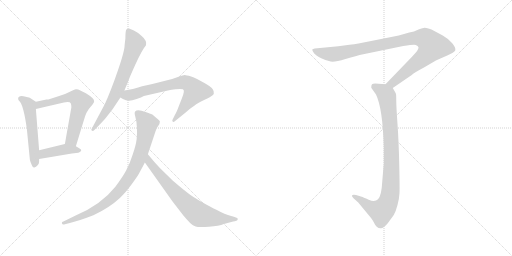
t = 0.00 s
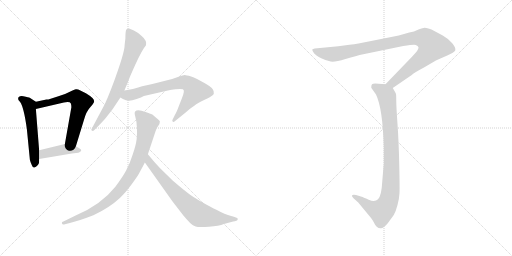
t = 1.52 s
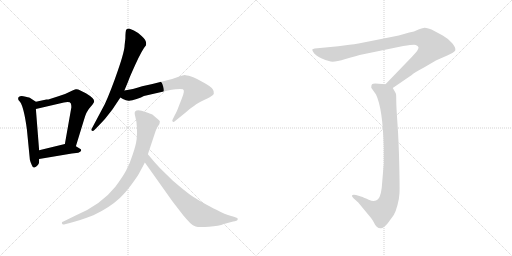
t = 3.04 s
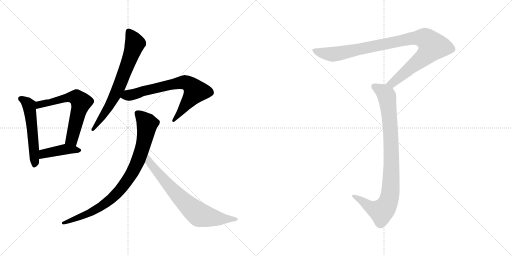
t = 4.55 s
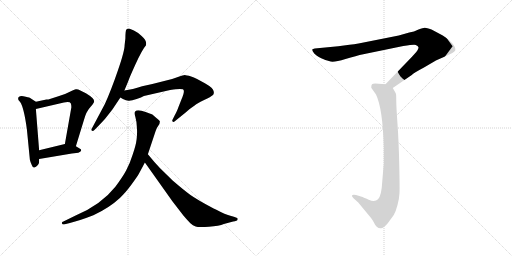
t = 6.07 s
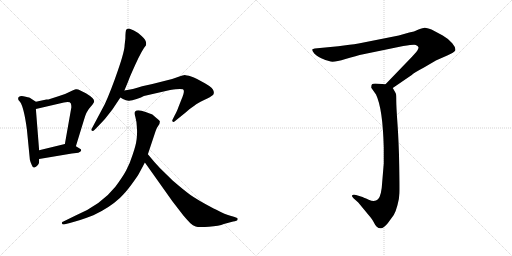
t = 7.59 s

The animated SVG that drew these frames (rendered in a browser with its animation timeline set to each time). Animation: 9 CSS @keyframes rules; one cycle of 7.59 s.

<svg version="1.1" viewBox="0 0 2048 1024" xmlns="http://www.w3.org/2000/svg">
  <g stroke="lightgray" stroke-dasharray="1,1" stroke-width="1" transform="scale(4, 4)">
    <line x1="0" y1="0" x2="256" y2="256"></line>
    <line x1="256" y1="0" x2="0" y2="256"></line>
    <line x1="128" y1="0" x2="128" y2="256"></line>
    <line x1="0" y1="128" x2="256" y2="128"></line>
    <line x1="256" y1="0" x2="512" y2="256"></line>
    <line x1="512" y1="0" x2="256" y2="256"></line>
    <line x1="384" y1="0" x2="384" y2="256"></line>
    <line x1="256" y1="128" x2="512" y2="128"></line>
  </g>
<g transform="scale(1, -1) translate(0, -850)">
   <style type="text/css">
    @keyframes keyframes0 {
      from {
       stroke: black;
       stroke-dashoffset: 535;
       stroke-width: 128;
       }
       64% {
       animation-timing-function: step-end;
       stroke: black;
       stroke-dashoffset: 0;
       stroke-width: 128;
       }
       to {
       stroke: black;
       stroke-width: 1024;
       }
       }
       #make-me-a-hanzi-animation-0 {
         animation: keyframes0 0.685384s both;
         animation-delay: 0.000000s;
         animation-timing-function: linear;
       }
    @keyframes keyframes1 {
      from {
       stroke: black;
       stroke-dashoffset: 622;
       stroke-width: 128;
       }
       67% {
       animation-timing-function: step-end;
       stroke: black;
       stroke-dashoffset: 0;
       stroke-width: 128;
       }
       to {
       stroke: black;
       stroke-width: 1024;
       }
       }
       #make-me-a-hanzi-animation-1 {
         animation: keyframes1 0.756185s both;
         animation-delay: 0.685384s;
         animation-timing-function: linear;
       }
    @keyframes keyframes2 {
      from {
       stroke: black;
       stroke-dashoffset: 417;
       stroke-width: 128;
       }
       58% {
       animation-timing-function: step-end;
       stroke: black;
       stroke-dashoffset: 0;
       stroke-width: 128;
       }
       to {
       stroke: black;
       stroke-width: 1024;
       }
       }
       #make-me-a-hanzi-animation-2 {
         animation: keyframes2 0.589355s both;
         animation-delay: 1.441569s;
         animation-timing-function: linear;
       }
    @keyframes keyframes3 {
      from {
       stroke: black;
       stroke-dashoffset: 695;
       stroke-width: 128;
       }
       69% {
       animation-timing-function: step-end;
       stroke: black;
       stroke-dashoffset: 0;
       stroke-width: 128;
       }
       to {
       stroke: black;
       stroke-width: 1024;
       }
       }
       #make-me-a-hanzi-animation-3 {
         animation: keyframes3 0.815592s both;
         animation-delay: 2.030924s;
         animation-timing-function: linear;
       }
    @keyframes keyframes4 {
      from {
       stroke: black;
       stroke-dashoffset: 714;
       stroke-width: 128;
       }
       70% {
       animation-timing-function: step-end;
       stroke: black;
       stroke-dashoffset: 0;
       stroke-width: 128;
       }
       to {
       stroke: black;
       stroke-width: 1024;
       }
       }
       #make-me-a-hanzi-animation-4 {
         animation: keyframes4 0.831055s both;
         animation-delay: 2.846516s;
         animation-timing-function: linear;
       }
    @keyframes keyframes5 {
      from {
       stroke: black;
       stroke-dashoffset: 871;
       stroke-width: 128;
       }
       74% {
       animation-timing-function: step-end;
       stroke: black;
       stroke-dashoffset: 0;
       stroke-width: 128;
       }
       to {
       stroke: black;
       stroke-width: 1024;
       }
       }
       #make-me-a-hanzi-animation-5 {
         animation: keyframes5 0.958822s both;
         animation-delay: 3.677571s;
         animation-timing-function: linear;
       }
    @keyframes keyframes6 {
      from {
       stroke: black;
       stroke-dashoffset: 720;
       stroke-width: 128;
       }
       70% {
       animation-timing-function: step-end;
       stroke: black;
       stroke-dashoffset: 0;
       stroke-width: 128;
       }
       to {
       stroke: black;
       stroke-width: 1024;
       }
       }
       #make-me-a-hanzi-animation-6 {
         animation: keyframes6 0.835938s both;
         animation-delay: 4.636393s;
         animation-timing-function: linear;
       }
    @keyframes keyframes7 {
      from {
       stroke: black;
       stroke-dashoffset: 993;
       stroke-width: 128;
       }
       76% {
       animation-timing-function: step-end;
       stroke: black;
       stroke-dashoffset: 0;
       stroke-width: 128;
       }
       to {
       stroke: black;
       stroke-width: 1024;
       }
       }
       #make-me-a-hanzi-animation-7 {
         animation: keyframes7 1.058105s both;
         animation-delay: 5.472331s;
         animation-timing-function: linear;
       }
    @keyframes keyframes8 {
      from {
       stroke: black;
       stroke-dashoffset: 919;
       stroke-width: 128;
       }
       75% {
       animation-timing-function: step-end;
       stroke: black;
       stroke-dashoffset: 0;
       stroke-width: 128;
       }
       to {
       stroke: black;
       stroke-width: 1024;
       }
       }
       #make-me-a-hanzi-animation-8 {
         animation: keyframes8 0.997884s both;
         animation-delay: 6.530436s;
         animation-timing-function: linear;
       }
</style>
<path d="M 143.5 443.0 L 120.5 458.0 Q 114.5 461.0 93.5 465.0 Q 72.5 468.0 72.5 454.0 Q 72.5 450.0 80.5 442.0 Q 95.5 421.0 107.5 333.0 L 119.5 211.0 Q 121.5 201.0 127.5 189.0 Q 131.5 178.0 137.5 180.0 Q 144.5 182.0 149.5 188.0 Q 154.5 193.0 155.5 197.0 Q 156.5 201.0 156.5 214.0 L 156.5 249.0 L 143.5 414.0 C 141.5 444.0 145.5 441.0 143.5 443.0 Z" fill="lightgray"></path> 
<path d="M 185.5 452.0 L 143.5 443.0 C 114.5 437.0 114.5 407.0 143.5 414.0 L 255.5 440.0 Q 279.5 445.0 283.5 436.0 Q 285.5 429.0 285.5 421.0 L 259.5 274.0 C 254.5 244.0 294.5 236.0 303.5 265.0 L 334.5 366.0 Q 344.5 405.0 363.5 424.0 Q 375.5 438.0 376.5 444.0 Q 378.5 456.0 343.5 477.0 L 321.5 488.0 Q 310.5 494.0 303.5 493.0 Q 297.5 492.0 279.5 483.0 Q 261.5 473.0 233.5 465.0 L 199.5 454.0 Q 194.5 452.0 185.5 452.0 Z" fill="lightgray"></path> 
<path d="M 156.5 214.0 L 287.5 236.0 L 313.5 239.0 Q 333.5 248.0 318.5 256.0 L 303.5 265.0 C 280.5 279.0 280.5 279.0 259.5 274.0 L 156.5 249.0 C 127.5 242.0 126.5 209.0 156.5 214.0 Z" fill="lightgray"></path> 
<path d="M 497.5 488.0 L 512.5 524.0 Q 513.5 530.0 541.5 592.0 Q 569.5 653.0 583.5 668.0 Q 589.5 687.0 566.5 706.0 L 552.5 718.0 L 535.5 728.0 L 516.5 736.0 Q 509.5 736.0 505.5 732.0 Q 501.5 727.0 501.5 696.0 L 498.5 670.0 Q 498.5 646.0 471.5 568.0 Q 444.5 489.0 419.5 434.0 L 369.5 340.0 Q 362.5 331.0 366.5 328.0 Q 371.5 324.0 377.5 330.0 L 391.5 344.0 Q 420.5 372.0 449.5 412.0 L 481.5 460.0 L 497.5 488.0 Z" fill="lightgray"></path> 
<path d="M 531.5 494.0 L 497.5 488.0 C 467.5 483.0 455.5 475.0 481.5 460.0 L 491.5 454.0 Q 506.5 446.0 516.5 447.0 Q 527.5 447.0 546.5 454.0 Q 566.5 461.0 575.5 466.0 L 680.5 490.0 Q 682.5 491.0 702.5 493.0 Q 722.5 495.0 731.5 493.0 Q 741.5 490.0 726.5 454.0 L 713.5 421.0 Q 710.5 410.0 697.5 386.0 L 690.5 372.0 Q 687.5 367.0 690.5 364.0 Q 693.5 360.0 700.5 366.0 L 742.5 400.0 Q 762.5 418.0 778.5 428.0 Q 789.5 437.0 816.5 450.0 Q 844.5 463.0 850.5 469.0 Q 857.5 475.0 854.5 485.0 Q 854.5 497.0 819.5 517.0 Q 784.5 537.0 764.5 544.0 Q 744.5 550.0 738.5 550.0 Q 733.5 549.0 714.5 543.0 L 688.5 534.0 L 609.5 514.0 L 568.5 505.0 Q 563.5 504.0 552.5 500.0 L 531.5 494.0 Z" fill="lightgray"></path> 
<path d="M 591.5 233.0 L 622.5 326.0 Q 625.5 337.0 632.5 346.0 Q 639.5 354.0 639.5 364.0 Q 639.5 368.0 625.5 378.0 L 609.5 392.0 L 582.5 402.0 Q 549.5 414.0 540.5 404.0 Q 536.5 399.0 541.5 382.0 Q 546.5 365.0 547.5 341.0 Q 549.5 317.0 546.5 293.0 Q 543.5 268.0 530.5 231.0 Q 518.5 193.0 504.5 168.0 Q 490.5 142.0 461.5 103.0 Q 404.5 31.0 302.5 -12.0 L 253.5 -36.0 Q 246.5 -37.0 247.5 -43.0 Q 249.5 -50.0 259.5 -47.0 L 279.5 -42.0 Q 319.5 -32.0 373.5 -11.0 Q 436.5 18.0 479.5 58.0 Q 505.5 84.0 514.5 97.0 Q 524.5 109.0 551.5 148.0 Q 558.5 160.0 579.5 200.0 L 591.5 233.0 Z" fill="lightgray"></path> 
<path d="M 579.5 200.0 L 689.5 45.0 L 733.5 -12.0 Q 751.5 -33.0 761.5 -43.0 Q 771.5 -52.0 782.5 -56.0 Q 794.5 -60.0 835.5 -57.0 Q 876.5 -54.0 895.5 -46.0 L 932.5 -36.0 Q 948.5 -33.0 949.5 -30.0 Q 951.5 -28.0 950.5 -24.0 Q 949.5 -20.0 924.5 -14.0 Q 900.5 -8.0 865.5 11.0 L 854.5 16.0 Q 788.5 51.0 760.5 71.0 Q 733.5 91.0 690.5 128.0 L 639.5 178.0 Q 617.5 201.0 591.5 233.0 C 572.5 256.0 562.5 224.0 579.5 200.0 Z" fill="lightgray"></path> 
<path d="M 1571.0 498.0 L 1647.0 550.0 Q 1654.0 558.0 1696.0 580.0 Q 1745.0 609.0 1748.0 610.0 L 1789.0 628.0 Q 1817.0 640.0 1821.0 648.0 Q 1824.0 659.0 1809.0 677.0 Q 1794.0 695.0 1771.0 708.0 L 1726.0 732.0 Q 1704.0 740.0 1698.0 739.0 Q 1693.0 738.0 1674.0 732.0 Q 1656.0 723.0 1637.0 720.0 L 1595.0 708.0 L 1434.0 676.0 Q 1417.0 673.0 1398.0 671.0 L 1353.0 665.0 L 1259.0 656.0 Q 1251.0 655.0 1249.0 652.0 Q 1248.0 648.0 1257.0 636.0 Q 1264.0 628.0 1285.0 617.0 Q 1307.0 606.0 1323.0 604.0 Q 1339.0 601.0 1382.0 614.0 Q 1426.0 627.0 1453.0 633.0 L 1613.0 666.0 Q 1659.0 673.0 1663.0 670.0 Q 1672.0 667.0 1674.0 661.0 Q 1674.0 656.0 1671.0 651.0 Q 1669.0 646.0 1648.0 623.0 L 1542.0 513.0 C 1521.0 491.0 1546.0 481.0 1571.0 498.0 Z" fill="lightgray"></path> 
<path d="M 1542.0 513.0 L 1501.0 516.0 Q 1491.0 516.0 1488.0 513.0 Q 1485.0 510.0 1485.0 499.0 L 1504.0 472.0 Q 1531.0 416.0 1535.0 260.0 L 1535.0 196.0 L 1529.0 124.0 Q 1526.0 66.0 1512.0 53.0 Q 1499.0 40.0 1475.0 51.0 Q 1451.0 62.0 1447.0 63.0 L 1424.0 70.0 Q 1411.0 73.0 1408.0 68.0 Q 1406.0 66.0 1414.0 57.0 L 1433.0 40.0 L 1471.0 -6.0 Q 1490.0 -28.0 1495.0 -39.0 Q 1500.0 -50.0 1507.0 -57.0 Q 1515.0 -64.0 1524.0 -63.0 Q 1534.0 -63.0 1551.0 -43.0 L 1575.0 -10.0 Q 1583.0 3.0 1590.0 30.0 Q 1597.0 56.0 1598.0 78.0 Q 1599.0 99.0 1597.0 191.0 Q 1595.0 283.0 1590.0 354.0 Q 1585.0 424.0 1585.0 447.0 Q 1585.0 469.0 1584.0 474.0 Q 1583.0 478.0 1571.0 498.0 C 1563.0 511.0 1563.0 511.0 1542.0 513.0 Z" fill="lightgray"></path> 
      <clipPath id="make-me-a-hanzi-clip-0">
      <path d="M 143.5 443.0 L 120.5 458.0 Q 114.5 461.0 93.5 465.0 Q 72.5 468.0 72.5 454.0 Q 72.5 450.0 80.5 442.0 Q 95.5 421.0 107.5 333.0 L 119.5 211.0 Q 121.5 201.0 127.5 189.0 Q 131.5 178.0 137.5 180.0 Q 144.5 182.0 149.5 188.0 Q 154.5 193.0 155.5 197.0 Q 156.5 201.0 156.5 214.0 L 156.5 249.0 L 143.5 414.0 C 141.5 444.0 145.5 441.0 143.5 443.0 Z" fill="lightgray"></path>
      </clipPath>
      <path clip-path="url(#make-me-a-hanzi-clip-0)" d="M 84.5 454.0 L 116.5 428.0 L 138.5 191.0 " fill="none" id="make-me-a-hanzi-animation-0" stroke-dasharray="407 814" stroke-linecap="round"></path>

      <clipPath id="make-me-a-hanzi-clip-1">
      <path d="M 185.5 452.0 L 143.5 443.0 C 114.5 437.0 114.5 407.0 143.5 414.0 L 255.5 440.0 Q 279.5 445.0 283.5 436.0 Q 285.5 429.0 285.5 421.0 L 259.5 274.0 C 254.5 244.0 294.5 236.0 303.5 265.0 L 334.5 366.0 Q 344.5 405.0 363.5 424.0 Q 375.5 438.0 376.5 444.0 Q 378.5 456.0 343.5 477.0 L 321.5 488.0 Q 310.5 494.0 303.5 493.0 Q 297.5 492.0 279.5 483.0 Q 261.5 473.0 233.5 465.0 L 199.5 454.0 Q 194.5 452.0 185.5 452.0 Z" fill="lightgray"></path>
      </clipPath>
      <path clip-path="url(#make-me-a-hanzi-clip-1)" d="M 149.5 421.0 L 167.5 435.0 L 271.5 460.0 L 305.5 460.0 L 320.5 446.0 L 324.5 441.0 L 286.5 292.0 L 268.5 280.0 " fill="none" id="make-me-a-hanzi-animation-1" stroke-dasharray="494 988" stroke-linecap="round"></path>

      <clipPath id="make-me-a-hanzi-clip-2">
      <path d="M 156.5 214.0 L 287.5 236.0 L 313.5 239.0 Q 333.5 248.0 318.5 256.0 L 303.5 265.0 C 280.5 279.0 280.5 279.0 259.5 274.0 L 156.5 249.0 C 127.5 242.0 126.5 209.0 156.5 214.0 Z" fill="lightgray"></path>
      </clipPath>
      <path clip-path="url(#make-me-a-hanzi-clip-2)" d="M 163.5 220.0 L 182.5 238.0 L 256.5 253.0 L 315.5 248.0 " fill="none" id="make-me-a-hanzi-animation-2" stroke-dasharray="289 578" stroke-linecap="round"></path>

      <clipPath id="make-me-a-hanzi-clip-3">
      <path d="M 497.5 488.0 L 512.5 524.0 Q 513.5 530.0 541.5 592.0 Q 569.5 653.0 583.5 668.0 Q 589.5 687.0 566.5 706.0 L 552.5 718.0 L 535.5 728.0 L 516.5 736.0 Q 509.5 736.0 505.5 732.0 Q 501.5 727.0 501.5 696.0 L 498.5 670.0 Q 498.5 646.0 471.5 568.0 Q 444.5 489.0 419.5 434.0 L 369.5 340.0 Q 362.5 331.0 366.5 328.0 Q 371.5 324.0 377.5 330.0 L 391.5 344.0 Q 420.5 372.0 449.5 412.0 L 481.5 460.0 L 497.5 488.0 Z" fill="lightgray"></path>
      </clipPath>
      <path clip-path="url(#make-me-a-hanzi-clip-3)" d="M 514.5 725.0 L 539.5 676.0 L 526.5 633.0 L 452.5 454.0 L 414.5 390.0 L 371.5 333.0 " fill="none" id="make-me-a-hanzi-animation-3" stroke-dasharray="567 1134" stroke-linecap="round"></path>

      <clipPath id="make-me-a-hanzi-clip-4">
      <path d="M 531.5 494.0 L 497.5 488.0 C 467.5 483.0 455.5 475.0 481.5 460.0 L 491.5 454.0 Q 506.5 446.0 516.5 447.0 Q 527.5 447.0 546.5 454.0 Q 566.5 461.0 575.5 466.0 L 680.5 490.0 Q 682.5 491.0 702.5 493.0 Q 722.5 495.0 731.5 493.0 Q 741.5 490.0 726.5 454.0 L 713.5 421.0 Q 710.5 410.0 697.5 386.0 L 690.5 372.0 Q 687.5 367.0 690.5 364.0 Q 693.5 360.0 700.5 366.0 L 742.5 400.0 Q 762.5 418.0 778.5 428.0 Q 789.5 437.0 816.5 450.0 Q 844.5 463.0 850.5 469.0 Q 857.5 475.0 854.5 485.0 Q 854.5 497.0 819.5 517.0 Q 784.5 537.0 764.5 544.0 Q 744.5 550.0 738.5 550.0 Q 733.5 549.0 714.5 543.0 L 688.5 534.0 L 609.5 514.0 L 568.5 505.0 Q 563.5 504.0 552.5 500.0 L 531.5 494.0 Z" fill="lightgray"></path>
      </clipPath>
      <path clip-path="url(#make-me-a-hanzi-clip-4)" d="M 489.5 462.0 L 686.5 513.0 L 748.5 518.0 L 781.5 485.0 L 694.5 368.0 " fill="none" id="make-me-a-hanzi-animation-4" stroke-dasharray="586 1172" stroke-linecap="round"></path>

      <clipPath id="make-me-a-hanzi-clip-5">
      <path d="M 591.5 233.0 L 622.5 326.0 Q 625.5 337.0 632.5 346.0 Q 639.5 354.0 639.5 364.0 Q 639.5 368.0 625.5 378.0 L 609.5 392.0 L 582.5 402.0 Q 549.5 414.0 540.5 404.0 Q 536.5 399.0 541.5 382.0 Q 546.5 365.0 547.5 341.0 Q 549.5 317.0 546.5 293.0 Q 543.5 268.0 530.5 231.0 Q 518.5 193.0 504.5 168.0 Q 490.5 142.0 461.5 103.0 Q 404.5 31.0 302.5 -12.0 L 253.5 -36.0 Q 246.5 -37.0 247.5 -43.0 Q 249.5 -50.0 259.5 -47.0 L 279.5 -42.0 Q 319.5 -32.0 373.5 -11.0 Q 436.5 18.0 479.5 58.0 Q 505.5 84.0 514.5 97.0 Q 524.5 109.0 551.5 148.0 Q 558.5 160.0 579.5 200.0 L 591.5 233.0 Z" fill="lightgray"></path>
      </clipPath>
      <path clip-path="url(#make-me-a-hanzi-clip-5)" d="M 548.5 398.0 L 587.5 357.0 L 587.5 345.0 L 574.5 276.0 L 551.5 203.0 L 523.5 150.0 L 480.5 90.0 L 427.5 40.0 L 374.5 6.0 L 254.5 -43.0 " fill="none" id="make-me-a-hanzi-animation-5" stroke-dasharray="743 1486" stroke-linecap="round"></path>

      <clipPath id="make-me-a-hanzi-clip-6">
      <path d="M 579.5 200.0 L 689.5 45.0 L 733.5 -12.0 Q 751.5 -33.0 761.5 -43.0 Q 771.5 -52.0 782.5 -56.0 Q 794.5 -60.0 835.5 -57.0 Q 876.5 -54.0 895.5 -46.0 L 932.5 -36.0 Q 948.5 -33.0 949.5 -30.0 Q 951.5 -28.0 950.5 -24.0 Q 949.5 -20.0 924.5 -14.0 Q 900.5 -8.0 865.5 11.0 L 854.5 16.0 Q 788.5 51.0 760.5 71.0 Q 733.5 91.0 690.5 128.0 L 639.5 178.0 Q 617.5 201.0 591.5 233.0 C 572.5 256.0 562.5 224.0 579.5 200.0 Z" fill="lightgray"></path>
      </clipPath>
      <path clip-path="url(#make-me-a-hanzi-clip-6)" d="M 595.5 225.0 L 596.5 201.0 L 625.5 165.0 L 710.5 69.0 L 792.5 -6.0 L 873.5 -24.0 L 944.5 -26.0 " fill="none" id="make-me-a-hanzi-animation-6" stroke-dasharray="592 1184" stroke-linecap="round"></path>

      <clipPath id="make-me-a-hanzi-clip-7">
      <path d="M 1571.0 498.0 L 1647.0 550.0 Q 1654.0 558.0 1696.0 580.0 Q 1745.0 609.0 1748.0 610.0 L 1789.0 628.0 Q 1817.0 640.0 1821.0 648.0 Q 1824.0 659.0 1809.0 677.0 Q 1794.0 695.0 1771.0 708.0 L 1726.0 732.0 Q 1704.0 740.0 1698.0 739.0 Q 1693.0 738.0 1674.0 732.0 Q 1656.0 723.0 1637.0 720.0 L 1595.0 708.0 L 1434.0 676.0 Q 1417.0 673.0 1398.0 671.0 L 1353.0 665.0 L 1259.0 656.0 Q 1251.0 655.0 1249.0 652.0 Q 1248.0 648.0 1257.0 636.0 Q 1264.0 628.0 1285.0 617.0 Q 1307.0 606.0 1323.0 604.0 Q 1339.0 601.0 1382.0 614.0 Q 1426.0 627.0 1453.0 633.0 L 1613.0 666.0 Q 1659.0 673.0 1663.0 670.0 Q 1672.0 667.0 1674.0 661.0 Q 1674.0 656.0 1671.0 651.0 Q 1669.0 646.0 1648.0 623.0 L 1542.0 513.0 C 1521.0 491.0 1546.0 481.0 1571.0 498.0 Z" fill="lightgray"></path>
      </clipPath>
      <path clip-path="url(#make-me-a-hanzi-clip-7)" d="M 1255.0 650.0 L 1289.0 638.0 L 1336.0 633.0 L 1652.0 697.0 L 1704.0 694.0 L 1720.0 680.0 L 1731.0 665.0 L 1706.0 631.0 L 1580.0 526.0 L 1562.0 515.0 L 1550.0 516.0 " fill="none" id="make-me-a-hanzi-animation-7" stroke-dasharray="865 1730" stroke-linecap="round"></path>

      <clipPath id="make-me-a-hanzi-clip-8">
      <path d="M 1542.0 513.0 L 1501.0 516.0 Q 1491.0 516.0 1488.0 513.0 Q 1485.0 510.0 1485.0 499.0 L 1504.0 472.0 Q 1531.0 416.0 1535.0 260.0 L 1535.0 196.0 L 1529.0 124.0 Q 1526.0 66.0 1512.0 53.0 Q 1499.0 40.0 1475.0 51.0 Q 1451.0 62.0 1447.0 63.0 L 1424.0 70.0 Q 1411.0 73.0 1408.0 68.0 Q 1406.0 66.0 1414.0 57.0 L 1433.0 40.0 L 1471.0 -6.0 Q 1490.0 -28.0 1495.0 -39.0 Q 1500.0 -50.0 1507.0 -57.0 Q 1515.0 -64.0 1524.0 -63.0 Q 1534.0 -63.0 1551.0 -43.0 L 1575.0 -10.0 Q 1583.0 3.0 1590.0 30.0 Q 1597.0 56.0 1598.0 78.0 Q 1599.0 99.0 1597.0 191.0 Q 1595.0 283.0 1590.0 354.0 Q 1585.0 424.0 1585.0 447.0 Q 1585.0 469.0 1584.0 474.0 Q 1583.0 478.0 1571.0 498.0 C 1563.0 511.0 1563.0 511.0 1542.0 513.0 Z" fill="lightgray"></path>
      </clipPath>
      <path clip-path="url(#make-me-a-hanzi-clip-8)" d="M 1497.0 504.0 L 1541.0 475.0 L 1551.0 442.0 L 1566.0 246.0 L 1561.0 75.0 L 1543.0 22.0 L 1525.0 4.0 L 1488.0 18.0 L 1414.0 64.0 " fill="none" id="make-me-a-hanzi-animation-8" stroke-dasharray="791 1582" stroke-linecap="round"></path>

</g>
</svg>
